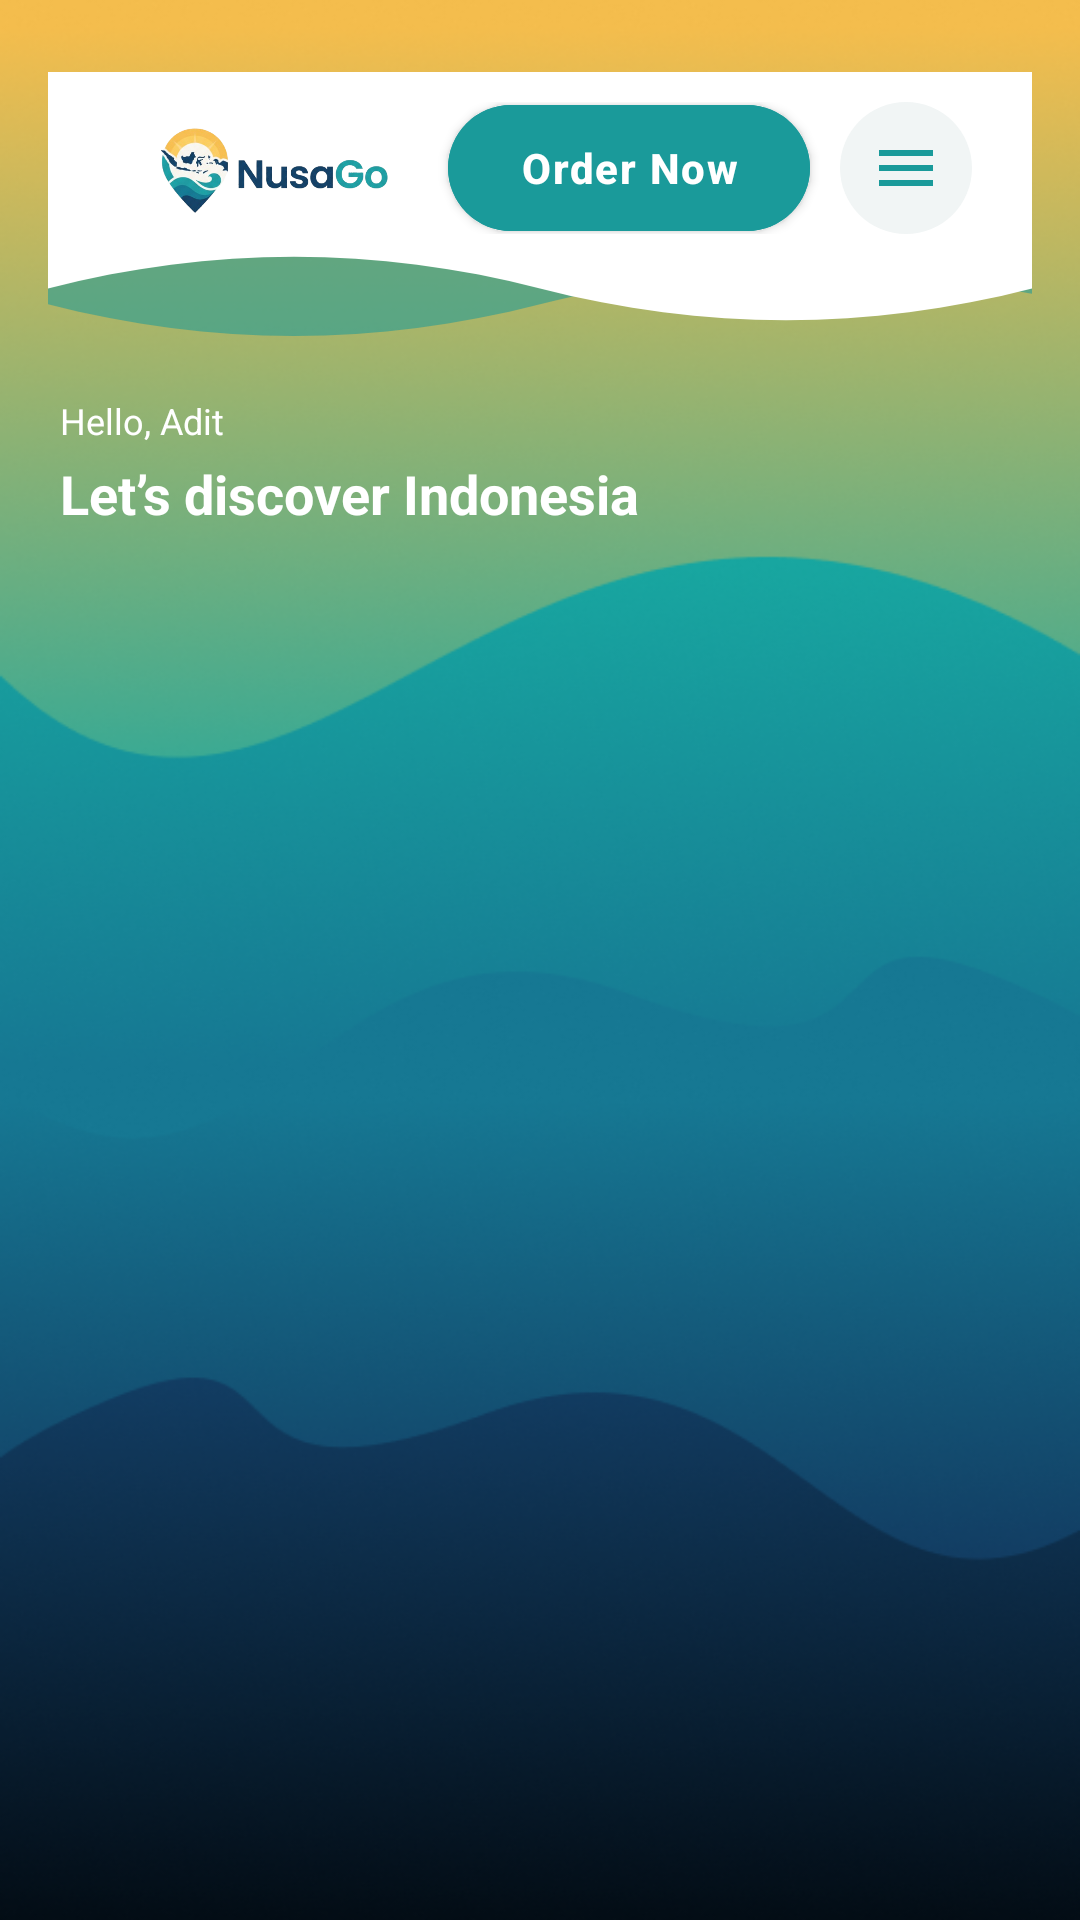

This screen was rendered from an Android layout file. Write that file and the resources it references.
<!-- AndroidManifest.xml: application theme Theme.Projek_AdityaDeFoeng -->
<!-- res/layout/activity_explore.xml -->
<?xml version="1.0" encoding="utf-8"?>
<androidx.constraintlayout.widget.ConstraintLayout xmlns:android="http://schemas.android.com/apk/res/android"
    xmlns:app="http://schemas.android.com/apk/res-auto"
    android:id="@+id/main"
    android:layout_width="match_parent"
    android:layout_height="match_parent"
    android:background="@drawable/wave">


    <include
        android:id="@+id/topBar"
        layout="@layout/layout_top_bar"
        android:layout_width="0dp"
        android:layout_height="wrap_content"
        android:layout_marginStart="16dp"
        android:layout_marginTop="24dp"
        android:layout_marginEnd="16dp"
        app:layout_constraintEnd_toEndOf="parent"
        app:layout_constraintStart_toStartOf="parent"
        app:layout_constraintTop_toTopOf="parent" />

    <TextView
        android:id="@+id/tvGreeting"
        android:layout_width="0dp"
        android:layout_height="wrap_content"
        android:layout_marginStart="20dp"
        android:layout_marginTop="20dp"
        android:layout_marginEnd="20dp"
        android:text="Hello, Adit"
        android:textColor="@color/white"
        android:textSize="12sp"
        app:layout_constraintEnd_toEndOf="parent"
        app:layout_constraintStart_toStartOf="parent"
        app:layout_constraintTop_toBottomOf="@id/topBar" />

    <TextView
        android:id="@+id/tvHeadline"
        android:layout_width="0dp"
        android:layout_height="wrap_content"
        android:layout_marginStart="20dp"
        android:layout_marginTop="4dp"
        android:layout_marginEnd="20dp"
        android:text="Let’s discover Indonesia"
        android:textColor="@color/white"
        android:textSize="18sp"
        android:textStyle="bold"
        app:layout_constraintEnd_toEndOf="parent"
        app:layout_constraintStart_toStartOf="parent"
        app:layout_constraintTop_toBottomOf="@id/tvGreeting" />

    
    <androidx.recyclerview.widget.RecyclerView
        android:id="@+id/rvDestinations"
        android:layout_width="0dp"
        android:layout_height="0dp"
        android:layout_marginTop="16dp"
        android:clipToPadding="false"
        android:paddingStart="12dp"
        android:paddingEnd="12dp"
        android:paddingBottom="16dp"
        app:layoutManager="androidx.recyclerview.widget.StaggeredGridLayoutManager"
        app:layout_constraintBottom_toBottomOf="parent"
        app:layout_constraintEnd_toEndOf="parent"
        app:layout_constraintStart_toStartOf="parent"
        app:layout_constraintTop_toBottomOf="@id/tvHeadline"
        app:spanCount="2"
        tools:listitem="@layout/item_destination"
        xmlns:tools="http://schemas.android.com/tools" />

</androidx.constraintlayout.widget.ConstraintLayout>
<!-- res/layout/layout_top_bar.xml (included above) -->
<?xml version="1.0" encoding="utf-8"?>
<androidx.constraintlayout.widget.ConstraintLayout xmlns:android="http://schemas.android.com/apk/res/android"
    xmlns:app="http://schemas.android.com/apk/res-auto"
    android:layout_width="match_parent"
    android:layout_height="wrap_content">

    
    <ImageView
        android:layout_width="0dp"
        android:layout_height="0dp"
        android:importantForAccessibility="no"
        android:scaleType="fitXY"
        app:layout_constraintBottom_toBottomOf="parent"
        app:layout_constraintEnd_toEndOf="parent"
        app:layout_constraintStart_toStartOf="parent"
        app:layout_constraintTop_toTopOf="parent"
        app:srcCompat="@drawable/bg_header_shape" />

    <LinearLayout
        android:id="@+id/topBarContent"
        android:layout_width="0dp"
        android:layout_height="wrap_content"
        android:gravity="center_vertical"
        android:orientation="horizontal"
        android:paddingStart="24dp"
        android:paddingTop="10dp"
        android:paddingEnd="20dp"
        android:paddingBottom="34dp"
        app:layout_constraintEnd_toEndOf="parent"
        app:layout_constraintStart_toStartOf="parent"
        app:layout_constraintTop_toTopOf="parent">

        <ImageView
            android:id="@+id/ivLogoSmall"
            android:layout_width="0dp"
            android:layout_height="44dp"
            android:layout_weight="1"
            android:background="?attr/selectableItemBackgroundBorderless"
            android:contentDescription="NusaGo, go to home"
            android:scaleType="fitStart"
            android:src="@drawable/logo" />

        <com.google.android.material.button.MaterialButton
            android:id="@+id/btnOrder"
            android:layout_width="wrap_content"
            android:layout_height="42dp"
            android:insetTop="0dp"
            android:insetBottom="0dp"
            android:letterSpacing="0.04"
            android:paddingStart="24dp"
            android:paddingEnd="24dp"
            android:text="Order Now"
            android:textAllCaps="false"
            android:textColor="@color/white"
            android:textSize="14sp"
            android:textStyle="bold"
            app:backgroundTint="@color/nusa_teal"
            app:cornerRadius="21dp"
            app:elevation="4dp" />

        <ImageButton
            android:id="@+id/ivMenu"
            android:layout_width="44dp"
            android:layout_height="44dp"
            android:layout_marginStart="10dp"
            android:background="@drawable/bg_menu_circle"
            android:contentDescription="Open menu"
            android:padding="11dp"
            android:src="@drawable/ic_menu"
            app:tint="@color/nusa_teal" />
    </LinearLayout>
</androidx.constraintlayout.widget.ConstraintLayout>
<!-- res/layout/item_destination.xml (included above) -->
<?xml version="1.0" encoding="utf-8"?>
<LinearLayout xmlns:android="http://schemas.android.com/apk/res/android"
    xmlns:app="http://schemas.android.com/apk/res-auto"
    xmlns:tools="http://schemas.android.com/tools"
    android:layout_width="match_parent"
    android:layout_height="wrap_content"
    android:background="@drawable/bg_login_card"
    android:gravity="center_vertical"
    android:orientation="horizontal"
    android:padding="12dp"
    android:layout_marginBottom="8dp">

    <com.google.android.material.imageview.ShapeableImageView
        android:id="@+id/avatarImg"
        android:layout_width="60dp"
        android:layout_height="60dp"
        android:scaleType="centerCrop"
        app:shapeAppearanceOverlay="@style/ShapeAppearance.Material3.Corner.Medium"
        tools:src="@drawable/diamond" />

    <LinearLayout
        android:layout_width="0dp"
        android:layout_height="wrap_content"
        android:layout_marginStart="16dp"
        android:layout_weight="1"
        android:orientation="vertical">

        <TextView
            android:id="@+id/textName"
            android:layout_width="wrap_content"
            android:layout_height="wrap_content"
            android:textColor="@color/white"
            android:textSize="16sp"
            android:textStyle="bold"
            tools:text="Diamond Beach" />

        <TextView
            android:id="@+id/textLocation"
            android:layout_width="wrap_content"
            android:layout_height="wrap_content"
            android:layout_marginTop="4dp"
            android:textColor="#DDFFFFFF"
            android:textSize="12sp"
            tools:text="Nusa Penida, Bali" />
    </LinearLayout>

</LinearLayout>
<!-- resources referenced by this layout -->
<resources>
  <color name="nusa_teal">#1A9A9A</color>
  <color name="white">#FFFFFFFF</color>
  <!-- drawable bg_header_shape (drawable) -->
  <?xml version="1.0" encoding="utf-8"?>
  <vector xmlns:android="http://schemas.android.com/apk/res/android"
      android:width="360dp"
      android:height="100dp"
      android:viewportWidth="360"
      android:viewportHeight="100">
  
      <path
          android:fillAlpha="0.55"
          android:fillColor="@color/nusa_teal"
          android:pathData="M0,0 H360 V84 C300,72 240,72 180,88 C120,104 60,104 0,88 Z" />
  
      <path
          android:fillColor="#FFFFFF"
          android:pathData="M0,0 H360 V82 C300,98 240,98 180,82 C120,66 60,66 0,82 Z" />
  </vector>
  <!-- drawable bg_login_card (drawable) -->
  <?xml version="1.0" encoding="utf-8"?>
  <shape xmlns:android="http://schemas.android.com/apk/res/android">
      <solid android:color="@color/login_card" />
      <corners android:radius="16dp" />
  </shape>
  <!-- drawable bg_menu_circle (drawable) -->
  <?xml version="1.0" encoding="utf-8"?>
  <ripple xmlns:android="http://schemas.android.com/apk/res/android"
      android:color="#33009688">
      <item>
          <shape android:shape="oval">
              <solid android:color="#F1F5F5" />
          </shape>
      </item>
  </ripple>
  <!-- drawable diamond: jpg bitmap (drawable, 511869 bytes) -->
  <!-- drawable ic_menu (drawable) -->
  <?xml version="1.0" encoding="utf-8"?>
  <vector xmlns:android="http://schemas.android.com/apk/res/android"
      android:width="24dp"
      android:height="24dp"
      android:viewportWidth="24"
      android:viewportHeight="24"
      android:tint="#555555">
      <path
          android:fillColor="@android:color/white"
          android:pathData="M3,18h18v-2H3v2zM3,13h18v-2H3v2zM3,6v2h18V6H3z" />
  </vector>
  <!-- drawable logo: png bitmap (drawable, 111236 bytes) -->
  <!-- drawable wave: png bitmap (drawable, 196160 bytes) -->
  <style name="Theme.Projek_AdityaDeFoeng" parent="Theme.MaterialComponents.Light.NoActionBar" />
  <color name="login_card">#E6137F8C</color>
</resources>
